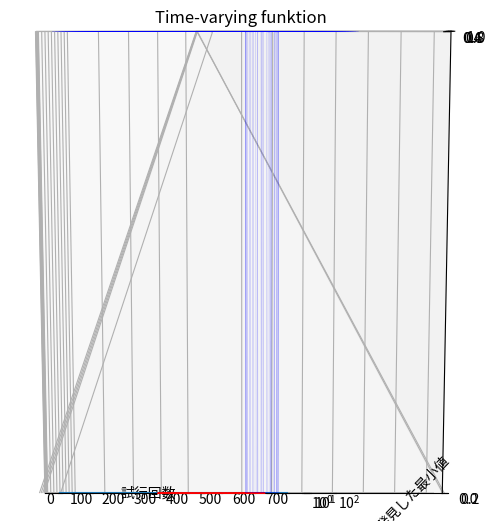

Write Python code to recreate this figure.
import numpy as np
import matplotlib.pyplot as plt
from matplotlib import animation
from matplotlib.animation import FuncAnimation
import math

# 目的関数の設定
def custom_func(x0, x1, k):
    result = 1 - np.exp((-((x0 - 250 - 125 * np.sin(Alpha * k))**2) / (2 * 40**2))
             -(((x1 - 250 - 125 * np.cos(Alpha * k))**2) / (2 * 40**2)))
    return result

#３Dグラフの定義
fig = plt.figure(figsize=(6, 6))
ax = fig.add_subplot(111, projection='3d')
ax.set_xlabel('x_0')
ax.set_xlabel('x_1')
ax.set_xlabel('z')
x_0 = np.arange(0, 500)
x_1 = np.arange(0, 500)
X, Y = np.meshgrid(x_0, x_1)
 
# 初期設定
N = 100 # 働き蜂と傍観蜂の個体数
d = 2 # 次元
s = np.zeros(N) #更新カウント
lim = 30
xmax  = 500
xmin =0
G = 700 # 繰り返す回数
Alpha = 0.01 #目的関数の変化を制御するパラメータ

 
x_best = [0,0] #x_bestの初期化

x = np.zeros((N,d)) #蜂の配置
for i in range(N):
    x[i] = (xmax-xmin)*np.random.rand(d) + xmin
 
def fit(x0, x1, i): #新しい餌場候補の適合度
    z = custom_func(x0, x1, i)
    if z > 0:
        return 1/(1+z)
    else: return 1+abs(z)
 
# ルーレット選択用関数
def roulette_choice(w):
    tot = []
    acc = 0
    for e in w:
        acc += e
        tot.append(acc)
 
    r = np.random.random() * acc
    for i, e in enumerate(tot):
        if r <= e:
            return i

 
# 繰り返し
best_value = []
x_best_value = [0, 0]
ims = []
for g in range(G):
    # 働き蜂employee bee step
    for i in range(N):
        v = x.copy()
        k = i
        while k == i:
            k = np.random.randint(N)
        j = np.random.randint(d)
        r = np.random.rand()*2 - 1 # -1から1までの一様乱数
        v[i,j] = x[i,j] + r * (x[i,j] - x[k,j])
 
        if fit(*x[i], g) < fit(*v[i], g): #適合度に基づいて働き蜂の情報を更新
            x[i] = v[i]
        if fit(*x[i], g) <= fit(*v[i], g):
            s[i] = 0
        else: s[i] += 1
 
    # 傍観蜂onlooker bee step
    w = []
    for i in range(N):
        w.append(fit(*x[i], g))
    
    for l in range(N):
        i = roulette_choice(w)
        j = np.random.randint(d)
        r = np.random.rand()*2 - 1 # -1から1までの一様乱数
        v[i,j] = x[i,j] + r * (x[i,j] - x[k,j])
        if fit(*x[i], g) < fit(*v[i], g):
            x[i] = v[i]
        if fit(*x[i], g) <= fit(*v[i], g):
            s[i] = 0
        else: s[i] += 1
 
 
    # 斥候蜂scout bee step
    for i in range(N):
        if s[i] >= lim:
            for j in range(d):
                x[i,j] = np.random.rand()*(xmax-xmin) + xmin
            s[i] = 0
 
    # 最良個体の発見
    z = np.zeros(N)
    best = float('-inf')  # 初期値をマイナス無限大に設定
    for i in range(N):
    #    if best > custom_func(*x[i], g): #時変関数に対応させるために削除
        z[i] = fit(*x[i], g)
        if z[i] > best:
            best = max(z)
            x_best = x[i].copy()
    
    best_value.append(custom_func(*x_best, g))
    x_best_value.append(x_best)
    print("発見した最小値：{}\nそのときのx：{}".format(custom_func(*x_best, g), x_best))

    #アニメーションの座標保存
    im = ax.scatter3D(*x_best, custom_func(*x_best, g), c='r', s=0.5, alpha=0.5)
    ims.append(im)

 
# 結果の表示
# 3D平面上で最適解の座標をプロット
ax.plot_wireframe(X, Y, custom_func(X, Y, g), color='b', linewidth=0.3, alpha=0.3)   
ani = animation.ArtistAnimation(fig, ims)
plt.show()
#ani.save('./3D-animation.gif', writer='pillow')
#plt.close()

#最適値をプロット
plt.plot(range(G), best_value)
plt.yscale('log')
plt.title("Time-varying funktion")
plt.xlabel("試行回数")
plt.ylabel("発見した最小値")
plt.show()
